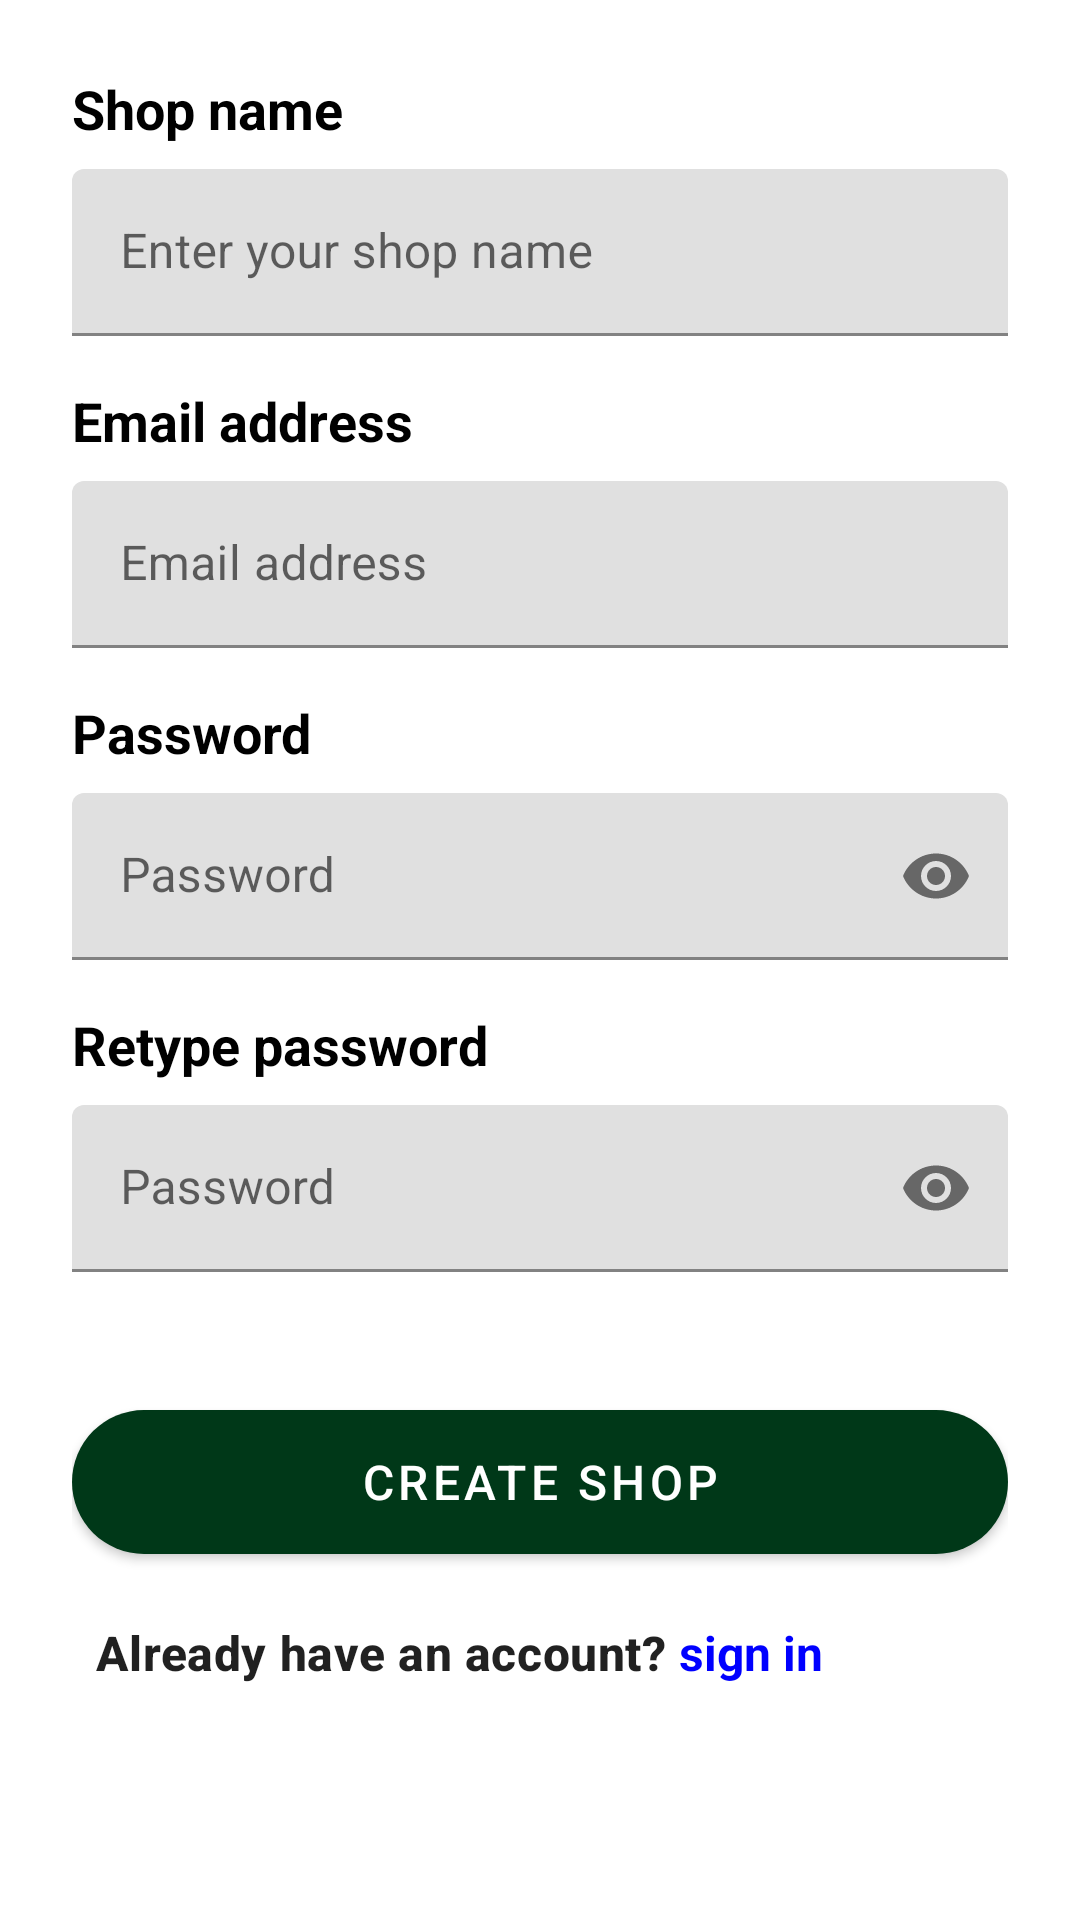

Write the Android layout XML for this screen, with the resource values it uses.
<!-- AndroidManifest.xml: application theme Theme.Shopiko01 -->
<!-- res/layout/fragment_sign_up.xml -->
<?xml version="1.0" encoding="utf-8"?>
<androidx.constraintlayout.widget.ConstraintLayout
    xmlns:android="http://schemas.android.com/apk/res/android"
    xmlns:tools="http://schemas.android.com/tools"
    xmlns:app="http://schemas.android.com/apk/res-auto"
    android:padding="@dimen/parent_padding"
    android:layout_width="match_parent"
    android:layout_height="match_parent"
    tools:context=".authetication.SignUpFragment">

    <TextView
        android:id="@+id/sign_up_shop_name"
        style="@style/Widget.Shopiko01.MediumPlaceHolderText"
        android:layout_width="wrap_content"
        android:layout_height="wrap_content"
        android:text="@string/shop_name"
        app:layout_constraintTop_toTopOf="parent"
        app:layout_constraintStart_toStartOf="parent" />

    <com.google.android.material.textfield.TextInputLayout
        android:id="@+id/sign_up_page_shop_name_layout"
        android:layout_width="match_parent"
        android:layout_height="wrap_content"
        app:boxStrokeColor="@color/white"
        android:layout_marginTop="@dimen/between_element"
        app:layout_constraintTop_toBottomOf="@id/sign_up_shop_name"
        app:layout_constraintStart_toStartOf="parent"
        app:layout_constraintEnd_toEndOf="parent">

        <com.google.android.material.textfield.TextInputEditText
            android:id="@+id/sign_up_page_shop_name_text"
            android:layout_width="match_parent"
            android:layout_height="wrap_content"
            android:inputType="text"
            android:hint="@string/enter_your_shop_name" />

    </com.google.android.material.textfield.TextInputLayout>

    <TextView
        android:id="@+id/sign_up_email"
        style="@style/Widget.Shopiko01.MediumPlaceHolderText"
        android:layout_marginTop="@dimen/text_margin"
        android:layout_width="wrap_content"
        android:layout_height="wrap_content"
        android:text="@string/email_address"
        app:layout_constraintTop_toBottomOf="@id/sign_up_page_shop_name_layout"
        app:layout_constraintStart_toStartOf="parent" />

    <com.google.android.material.textfield.TextInputLayout
        android:id="@+id/sign_up_page_email_layout"
        android:layout_width="match_parent"
        android:layout_height="wrap_content"
        app:boxStrokeColor="@color/white"
        android:layout_marginTop="@dimen/between_element"
        app:layout_constraintTop_toBottomOf="@id/sign_up_email"
        app:layout_constraintStart_toStartOf="parent"
        app:layout_constraintEnd_toEndOf="parent">

        <com.google.android.material.textfield.TextInputEditText
            android:id="@+id/sign_up_page_email_text"
            android:layout_width="match_parent"
            android:layout_height="wrap_content"
            android:inputType="textEmailAddress"
            android:hint="@string/email_address" />

    </com.google.android.material.textfield.TextInputLayout>

    <TextView
        android:id="@+id/sign_up_password"
        style="@style/Widget.Shopiko01.MediumPlaceHolderText"
        android:layout_marginTop="@dimen/text_margin"
        android:layout_width="wrap_content"
        android:layout_height="wrap_content"
        android:text="@string/password"
        app:layout_constraintTop_toBottomOf="@id/sign_up_page_email_layout"
        app:layout_constraintStart_toStartOf="parent" />

    <com.google.android.material.textfield.TextInputLayout
        android:id="@+id/sign_up_page_password_layout"
        android:layout_width="match_parent"
        android:layout_height="wrap_content"
        app:boxStrokeColor="@color/white"
        android:layout_marginTop="@dimen/between_element"
        app:passwordToggleEnabled="true"
        app:layout_constraintTop_toBottomOf="@id/sign_up_password"
        app:layout_constraintStart_toStartOf="parent"
        app:layout_constraintEnd_toEndOf="parent">

        <com.google.android.material.textfield.TextInputEditText
            android:id="@+id/sign_up_page_password_text"
            android:layout_width="match_parent"
            android:layout_height="wrap_content"
            android:inputType="textPassword"
            android:hint="@string/password" />

    </com.google.android.material.textfield.TextInputLayout>

    <TextView
        android:id="@+id/sign_up_re_password"
        style="@style/Widget.Shopiko01.MediumPlaceHolderText"
        android:layout_marginTop="@dimen/text_margin"
        android:layout_width="wrap_content"
        android:layout_height="wrap_content"
        android:text="@string/retype_password"
        app:layout_constraintTop_toBottomOf="@id/sign_up_page_password_layout"
        app:layout_constraintStart_toStartOf="parent" />

    <com.google.android.material.textfield.TextInputLayout
        android:id="@+id/sign_up_page_re_password_layout"
        android:layout_width="match_parent"
        android:layout_height="wrap_content"
        app:boxStrokeColor="@color/white"
        android:layout_marginTop="@dimen/between_element"
        app:passwordToggleEnabled="true"
        app:layout_constraintTop_toBottomOf="@id/sign_up_re_password"
        app:layout_constraintStart_toStartOf="parent"
        app:layout_constraintEnd_toEndOf="parent">

        <com.google.android.material.textfield.TextInputEditText
            android:id="@+id/sign_up_page_re_password_text"
            android:layout_width="match_parent"
            android:layout_height="wrap_content"
            android:inputType="textPassword"
            android:hint="@string/password" />

    </com.google.android.material.textfield.TextInputLayout>

    <com.google.android.material.button.MaterialButton
        android:id="@+id/sign_up_page_btn"
        android:layout_width="match_parent"
        android:layout_height="60dp"
        android:layout_marginTop="40dp"
        android:text="@string/create_shop"
        android:textSize="16sp"
        app:cornerRadius="@dimen/parent_padding"
        app:layout_constraintStart_toStartOf="parent"
        app:layout_constraintEnd_toEndOf="parent"
        app:layout_constraintTop_toBottomOf="@id/sign_up_page_re_password_layout" />

    <TextView
        android:id="@+id/sign_up_page_question"
        android:layout_width="wrap_content"
        android:layout_height="wrap_content"
        android:layout_marginTop="@dimen/text_margin"
        android:layout_marginStart="@dimen/between_element"
        android:textSize="16sp"
        android:textStyle="bold"
        android:textAppearance="?attr/textAppearanceHeadline6"
        android:text="@string/already_have_an_account"
        app:layout_constraintTop_toBottomOf="@id/sign_up_page_btn"
        app:layout_constraintStart_toStartOf="@id/sign_up_page_btn" />

    <TextView
        android:id="@+id/sign_up_page_sign_in"
        android:layout_width="wrap_content"
        android:layout_height="wrap_content"
        android:text="@string/sign_in"
        android:textSize="16sp"
        android:textStyle="bold"
        android:textColor="@color/blue"
        android:layout_marginStart="4dp"
        app:layout_constraintTop_toTopOf="@id/sign_up_page_question"
        app:layout_constraintStart_toEndOf="@id/sign_up_page_question" />

</androidx.constraintlayout.widget.ConstraintLayout>
<!-- resources referenced by this layout -->
<resources>
  <color name="blue">#0000FF</color>
  <color name="white">#FFFFFFFF</color>
  <dimen name="between_element">8dp</dimen>
  <dimen name="parent_padding">24dp</dimen>
  <dimen name="text_margin">16dp</dimen>
  <string name="already_have_an_account">Already have an account?</string>
  <string name="create_shop">Create Shop</string>
  <string name="email_address">Email address</string>
  <string name="enter_your_shop_name">Enter your shop name</string>
  <string name="password">Password</string>
  <string name="retype_password">Retype password</string>
  <string name="shop_name">Shop name</string>
  <string name="sign_in">sign in</string>
  <style name="Widget.Shopiko01.MediumPlaceHolderText" parent="Widget.MaterialComponents.TextView">
          <item name="android:textSize">18sp</item>
          <item name="android:textStyle">bold</item>
          <item name="android:textAppearance">?attr/textAppearanceBodyMedium</item>
      </style>
  <style name="Theme.Shopiko01" parent="Theme.MaterialComponents.DayNight.DarkActionBar">
          
          <item name="colorPrimary">@color/deep_green_500</item>
          <item name="colorPrimaryVariant">@color/deep_green_700</item>
          <item name="colorOnPrimary">@color/white</item>
          
          <item name="colorSecondary">@color/light_green_200</item>
          <item name="colorSecondaryVariant">@color/light_green_700</item>
          <item name="colorOnSecondary">@color/black</item>
          
          <item name="android:statusBarColor" tools:targetApi="21">?attr/colorPrimaryVariant</item>
          
      </style>
  <color name="deep_green_500">#003818</color>
  <color name="deep_green_700">#004023</color>
  <color name="light_green_200">#0eb900</color>
  <color name="light_green_700">#0c9f00</color>
  <color name="black">#FF000000</color>
</resources>
